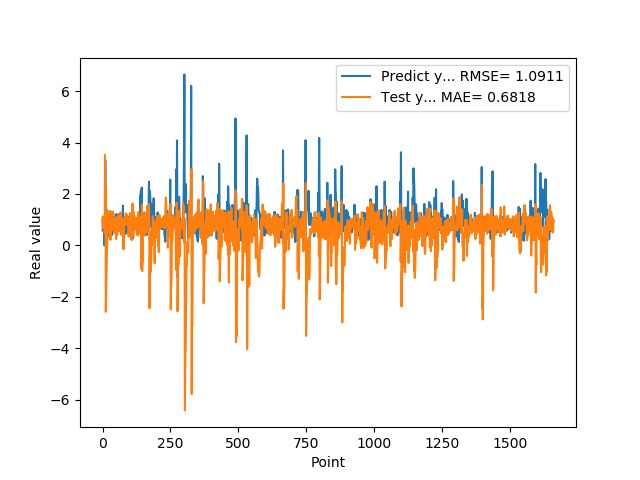

The data file committed next to this chart (first rows):
9.743152856830000763e-01, 9.554192159779227866e-01
5.654720067979999154e-01, 1.129149850825944768e+00
7.307389974590000614e-01, 6.683853218615857239e-01
1.074290990829999792e+00, 1.039729472413105871e+00
9.521890282630000035e-01, 1.094762310510569936e+00
9.879170060160000766e-01, 7.418100690401702169e-01
1.011654973029999960e+00, 7.982648661376189336e-01
0.000000000000000000e+00, 7.322918502135630225e-01
7.643579840659999736e-01, 4.757316594956694233e-01
7.788103222849999119e-01, 3.516774488601932980e+00
3.306220054629999794e+00, 8.816314339653650300e-01
1.055441975589999970e+00, 2.379318463469033418e+00
7.543110251430000801e-01, -2.580024034146014777e+00
7.915459871289999283e-01, -1.956234481519092183e+00
1.409499049189999909e+00, -1.419376445059827407e+00
8.875439763070001042e-01, -1.003347738261234356e+00
6.401469707490000660e-01, -2.012385716214054598e-01
5.082880258560000808e-01, 6.653716031377589213e-02
8.640019893649999450e-01, 2.875532186773879229e-01
5.725920200349999822e-01, 9.025817782072989015e-01
8.469420075419999971e-01, 8.671023159261073143e-01
9.181020259860001032e-01, 1.285399862982150587e+00
7.976629734039999420e-01, 1.051432949067456768e+00
9.608020186419998776e-01, 8.161523594294338713e-01
9.555831551549999192e-01, 9.546888335476296783e-01
3.470349907879999862e-01, 7.807837454499740870e-01
9.546210169789999256e-01, 5.217553427705337032e-01
1.293938040730000072e+00, 1.340386093978114257e+00
5.251880288119999962e-01, 1.003157014936878477e+00
4.773890078070000542e-01, 2.155653154298646235e-01
1.275226235389999907e+00, 7.714628121260677096e-01
8.723750114439999814e-01, 1.314457730539528635e+00
8.355640172959999390e-01, 5.785209973943861161e-01
7.321749925609999377e-01, 7.613221817565951621e-01
7.640249729160000225e-01, 7.640808617934153890e-01
4.072830080990000323e-01, 9.948292045034859976e-01
4.752210080619999610e-01, 7.914793754307785090e-01
8.781340122220000488e-01, 1.093465770830454264e+00
7.414129972460000717e-01, 1.311348487262875340e+00
1.258002042770000051e+00, 1.030660614600224401e+00
1.069700956339999953e+00, 1.039546844528613567e+00
7.274609804150000691e-01, 5.656128334710276429e-01
7.892770171170000459e-01, 5.106295860037505241e-01
6.237750053410000550e-01, 9.420569819641153586e-01
6.914690136910000007e-01, 8.140362411851359559e-01
8.557710051540000640e-01, 1.000865385011980635e+00
7.093830108640000187e-01, 1.078574144923446720e+00
1.014547944070000041e+00, 6.820483131360294271e-01
1.115731000900000103e+00, 1.026659514336642376e+00
4.182830154900000208e-01, 7.974799466277316951e-01
1.002280950550000105e+00, 2.476798728195991062e-01
1.218860983849999968e+00, 1.104554687012032854e+00
1.143296003339999922e+00, 6.986515265182170475e-01
6.528189778330000248e-01, 6.826266452770244353e-01
6.746559739110000731e-01, 4.088945838223437268e-01
6.009536385540000802e-01, 7.382073101485953082e-01
6.694570183749999348e-01, 7.870371451610916891e-01
6.538079977039999990e-01, 1.143583836229425721e+00
7.814120054240000224e-01, 8.398616916871259885e-01
1.206303954120000022e+00, 9.305522535752293045e-01
8.469259738919999725e-01, 1.156625494550783451e+00
... 1,599 more rows
